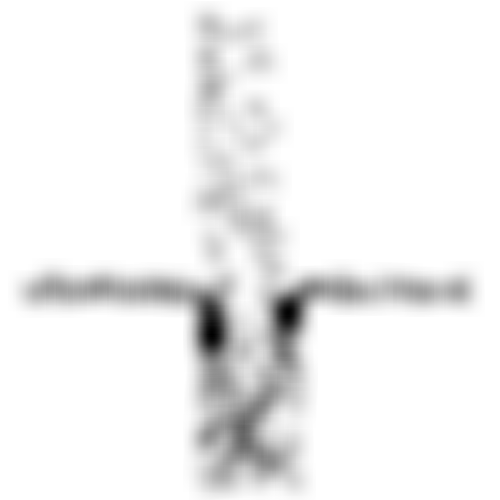

Values plotted in this chart, from the file beside it:
0.0000; 0.0000; 0.0000; 0.0000; 0.0000; 0.0000; 0.0000; 0.0000; 0.0000; 0.0000; 0.0000; 0.0000; 0.0000; 0.0000; 0.0000; 0.0000; 0.0000; 0.0000; 0.0000; 0.0000; 0.0000; 0.0000; 0.0000; 0.0000
0.0000; 0.0000; 0.0000; 0.0000; 0.0000; 0.0000; 0.0000; 0.0000; 0.0000; 0.0000; 0.0000; 0.0000; 0.0000; 0.0000; 0.0000; 0.0000; 0.0000; 0.0000; 0.0000; 0.0000; 0.0000; 0.0000; 0.0000; 0.0000
0.0000; 0.0000; 0.0000; 0.0000; 0.0000; 0.0000; 0.0000; 0.0000; 0.0000; 0.0000; 0.0000; 0.0000; 0.0000; 0.0000; 0.0000; 0.0000; 0.0000; 0.0000; 0.0000; 0.0000; 0.0000; 0.0000; 0.0000; 0.0000
0.0000; 0.0000; 0.0000; 0.0000; 0.0000; 0.0000; 0.0000; 0.0000; 0.0000; 0.0000; 0.0000; 0.0000; 0.0000; 0.0000; 0.0000; 0.0000; 0.0000; 0.0000; 0.0000; 0.0000; 0.0000; 0.0000; 0.0000; 0.0000
0.0000; 0.0000; 0.0000; 0.0000; 0.0000; 0.0000; 0.0000; 0.0000; 0.0000; 0.0000; 0.0000; 0.0000; 0.0000; 0.0000; 0.0000; 0.0000; 0.0000; 0.0000; 0.0000; 0.0000; 0.0000; 0.0000; 0.0000; 0.0000
0.0000; 0.0000; 0.0000; 0.0000; 0.0000; 0.0000; 0.0000; 0.0000; 0.0000; 0.0000; 0.0000; 0.0000; 0.0000; 0.0000; 0.0000; 0.0000; 0.0000; 0.0000; 0.0000; 0.0000; 0.0000; 0.0000; 0.0000; 0.0000
0.0000; 0.0000; 0.0000; 0.0000; 0.0000; 0.0000; 0.0000; 0.0000; 0.0000; 0.0000; 0.0000; 0.0000; 0.0000; 0.0000; 0.0000; 0.0000; 0.0000; 0.0000; 0.0000; 0.0000; 0.0000; 0.0000; 0.0000; 0.0000
0.0000; 0.0000; 0.0000; 0.0000; 0.0000; 0.0000; 0.0000; 0.0000; 0.0000; 0.0000; 0.0000; 0.0000; 0.0000; 0.0000; 0.0000; 0.0000; 0.0000; 0.0000; 0.0000; 0.0000; 0.0000; 0.0000; 0.0000; 0.0000
0.0000; 0.0000; 0.0000; 0.0000; 0.0000; 0.0000; 0.0000; 0.0000; 0.0000; 0.0000; 0.0000; 0.0000; 0.0000; 0.0000; 0.0000; 0.0000; 0.0000; 0.0000; 0.0000; 0.0000; 0.0000; 0.0000; 0.0000; 0.0000
0.0000; 0.0000; 0.0000; 0.0000; 0.0000; 0.0000; 0.0000; 0.0000; 0.0000; 0.0000; 0.0000; 0.0000; 0.0000; 0.0000; 0.0000; 0.0000; 0.0000; 0.0000; 0.0000; 0.0000; 0.0000; 0.0000; 0.0000; 0.0000
0.0000; 0.0000; 0.0000; 0.0000; 0.0000; 0.0000; 0.0000; 0.0000; 0.0000; 0.0000; 0.0000; 0.0000; 0.0000; 0.0000; 0.0000; 0.0000; 0.0000; 0.0000; 0.0000; 0.0000; 0.0000; 0.0000; 0.0000; 0.0000
0.0000; 0.0000; 0.0000; 0.0000; 0.0000; 0.0000; 0.0000; 0.0000; 0.0000; 0.0000; 0.0000; 0.0000; 0.0000; 0.0000; 0.0000; 0.0000; 0.0000; 0.0000; 0.0000; 0.0000; 0.0000; 0.0000; 0.0000; 0.0000
0.0000; 0.0000; 0.0000; 0.0000; 0.0000; 0.0000; 0.0000; 0.0000; 0.0000; 0.0000; 0.0000; 0.0000; 0.0000; 0.0000; 0.0000; 0.0000; 0.0000; 0.0000; 0.0000; 0.0000; 0.0000; 0.0000; 0.0000; 0.0000
0.0000; 0.0000; 0.0000; 0.0000; 0.0000; 0.0000; 0.0000; 0.0000; 0.0000; 0.0000; 0.0000; 0.0000; 0.0000; 0.0000; 0.0000; 0.0000; 0.0000; 0.0000; 0.0000; 0.0000; 0.0000; 0.0000; 0.0000; 0.0000
0.0000; 0.0000; 0.0000; 0.0000; 0.0000; 0.0000; 0.0000; 0.0000; 0.0000; 0.0000; 0.0000; 0.0000; 0.0000; 0.0000; 0.0000; 0.0000; 0.0000; 0.0000; 0.0000; 0.0000; 0.0000; 0.0000; 0.0000; 0.0000
0.0000; 0.0000; 0.0000; 0.0000; 0.0000; 0.0000; 0.0000; 0.0000; 0.0000; 0.0000; 0.0000; 0.0000; 0.0000; 0.0000; 0.0000; 0.0000; 0.0000; 0.0000; 0.0000; 0.0000; 0.0000; 0.0000; 0.0000; 0.0000
0.0000; 0.0000; 0.0000; 0.0000; 0.0000; 0.0000; 0.0000; 0.0000; 0.0000; 0.0000; 0.0000; 0.0000; 0.0000; 0.0000; 0.0000; 0.0000; 0.0000; 0.0000; 0.0000; 0.0000; 0.0000; 0.0000; 0.0000; 0.0000
0.0000; 0.0000; 0.0000; 0.0000; 0.0000; 0.0000; 0.0000; 0.0000; 0.0000; 0.0000; 0.0000; 0.0000; 0.0000; 0.0000; 0.0000; 0.0000; 0.0000; 0.0000; 0.0000; 0.0000; 0.0000; 0.0000; 0.0000; 0.0000
0.0000; 0.0000; 0.0000; 0.0000; 0.0000; 0.0000; 0.0000; 0.0000; 0.0000; 0.0000; 0.0000; 0.0000; 0.0000; 0.0000; 0.0000; 0.0000; 0.0000; 0.0000; 0.0000; 0.0000; 0.0000; 0.0000; 0.0000; 0.0000
0.0000; 0.0000; 0.0000; 0.0000; 0.0000; 0.0000; 0.0000; 0.0000; 0.0000; 0.0000; 0.0000; 0.0000; 0.0000; 0.0000; 0.0000; 0.0000; 0.0000; 0.0000; 0.0000; 0.0000; 0.0000; 0.0000; 0.0000; 0.0000
0.0000; 0.0000; 0.0000; 0.0000; 0.0000; 0.0000; 0.0000; 0.0000; 0.0000; 0.0000; 0.0000; 0.0000; 0.0000; 0.0000; 0.0000; 0.0000; 0.0000; 0.0000; 0.0000; 0.0000; 0.0000; 0.0000; 0.0000; 0.0000
0.0000; 0.0000; 0.0000; 0.0000; 0.0000; 0.0000; 0.0000; 0.0000; 0.0000; 0.0000; 0.0000; 0.0000; 0.0000; 0.0000; 0.0000; 0.0000; 0.0000; 0.0000; 0.0000; 0.0000; 0.0000; 0.0000; 0.0000; 0.0000
0.0000; 0.0000; 0.0000; 0.0000; 0.0000; 0.0000; 0.0000; 0.0000; 0.0000; 0.0000; 0.0000; 0.0000; 0.0000; 0.0000; 0.0000; 0.0000; 0.0000; 0.0000; 0.0000; 0.0000; 0.0000; 0.0000; 0.0000; 0.0000
0.0000; 0.0000; 0.0000; 0.0000; 0.0000; 0.0000; 0.0000; 0.0000; 0.0000; 0.0000; 0.0000; 0.0000; 0.0000; 0.0000; 0.0000; 0.0000; 0.0000; 0.0000; 0.0000; 0.0000; 0.0000; 0.0000; 0.0000; 0.0000
0.0000; 0.0000; 0.0000; 0.0000; 0.0000; 0.0000; 0.0000; 0.0000; 0.0000; 0.0000; 0.0000; 0.0000; 0.0000; 0.0000; 0.0000; 0.0000; 0.0000; 0.0000; 0.0000; 0.0000; 0.0000; 0.0000; 0.0000; 0.0000
0.0000; 0.0000; 0.0000; 0.0000; 0.0000; 0.0000; 0.0000; 0.0000; 0.0000; 0.0000; 0.0000; 0.0000; 0.0000; 0.0000; 0.0000; 0.0000; 0.0000; 0.0000; 0.0000; 0.0000; 0.0000; 0.0000; 0.0000; 0.0000
0.0000; 0.0000; 0.0000; 0.0000; 0.0000; 0.0000; 0.0000; 0.0000; 0.0000; 0.0000; 0.0000; 0.0000; 0.0000; 0.0000; 0.0000; 0.0000; 0.0000; 0.0000; 0.0000; 0.0000; 0.0000; 0.0000; 0.0000; 0.0000
0.0000; 0.0000; 0.0000; 0.0000; 0.0000; 0.0000; 0.0000; 0.0000; 0.0000; 0.0000; 0.0000; 0.0000; 0.0000; 0.0000; 0.0000; 0.0000; 0.0000; 0.0000; 0.0000; 0.0000; 0.0000; 0.0000; 0.0000; 0.0000
0.0000; 0.0000; 0.0000; 0.0000; 0.0000; 0.0000; 0.0000; 0.0000; 0.0000; 0.0000; 0.0000; 0.0000; 0.0000; 0.0000; 0.0000; 0.0000; 0.0000; 0.0000; 0.0000; 0.0000; 0.0000; 0.0000; 0.0000; 0.0000
0.0000; 0.0000; 0.0000; 0.0000; 0.0000; 0.0000; 0.0000; 0.0000; 0.0000; 0.0000; 0.0000; 0.0000; 0.0000; 0.0000; 0.0000; 0.0000; 0.0000; 0.0000; 0.0000; 0.0000; 0.0000; 0.0000; 0.0000; 0.0000
0.0000; 0.0000; 0.0000; 0.0000; 0.0000; 0.0000; 0.0000; 0.0000; 0.0000; 0.0000; 0.0000; 0.0000; 0.0000; 0.0000; 0.0000; 0.0000; 0.0000; 0.0000; 0.0000; 0.0000; 0.0000; 0.0000; 0.0000; 0.0000
0.0000; 0.0000; 0.0000; 0.0000; 0.0000; 0.0000; 0.0000; 0.0000; 0.0000; 0.0000; 0.0000; 0.0000; 0.0000; 0.0000; 0.0000; 0.0000; 0.0000; 0.0000; 0.0000; 0.0000; 0.0000; 0.0000; 0.0000; 0.0000
0.0000; 0.0000; 0.0000; 0.0000; 0.0000; 0.0000; 0.0000; 0.0000; 0.0000; 0.0000; 0.0000; 0.0000; 0.0000; 0.0000; 0.0000; 0.0000; 0.0000; 0.0000; 0.0000; 0.0000; 0.0000; 0.0000; 0.0000; 0.0000
0.0000; 0.0000; 0.0000; 0.0000; 0.0000; 0.0000; 0.0000; 0.0000; 0.0000; 0.0000; 0.0000; 0.0000; 0.0000; 0.0000; 0.0000; 0.0000; 0.0000; 0.0000; 0.0000; 0.0000; 0.0000; 0.0000; 0.0000; 0.0000
0.0000; 0.0000; 0.0000; 0.0000; 0.0000; 0.0000; 0.0000; 0.0000; 0.0000; 0.0000; 0.0000; 0.0000; 0.0000; 0.0000; 0.0000; 0.0000; 0.0000; 0.0000; 0.0000; 0.0000; 0.0000; 0.0000; 0.0000; 0.0000
0.0000; 0.0000; 0.0000; 0.0000; 0.0000; 0.0000; 0.0000; 0.0000; 0.0000; 0.0000; 0.0000; 0.0000; 0.0000; 0.0000; 0.0000; 0.0000; 0.0000; 0.0000; 0.0000; 0.0000; 0.0000; 0.0000; 0.0000; 0.0000
0.0000; 0.0000; 0.0000; 0.0000; 0.0000; 0.0000; 0.0000; 0.0000; 0.0000; 0.0000; 0.0000; 0.0000; 0.0000; 0.0000; 0.0000; 0.0000; 0.0000; 0.0000; 0.0000; 0.0000; 0.0000; 0.0000; 0.0000; 0.0000
0.0000; 0.0000; 0.0000; 0.0000; 0.0000; 0.0000; 0.0000; 0.0000; 0.0000; 0.0000; 0.0000; 0.0000; 0.0000; 0.0000; 0.0000; 0.0000; 0.0000; 0.0000; 0.0000; 0.0000; 0.0000; 0.0000; 0.0000; 0.0000
0.0000; 0.0000; 0.0000; 0.0000; 0.0000; 0.0000; 0.0000; 0.0000; 0.0000; 0.0000; 0.0000; 0.0000; 0.0000; 0.0000; 0.0000; 0.0000; 0.0000; 0.0000; 0.0000; 0.0000; 0.0000; 0.0000; 0.0000; 0.0000
0.0000; 0.0000; 0.0000; 0.0000; 0.0000; 0.0000; 0.0000; 0.0000; 0.0000; 0.0000; 0.0000; 0.0000; 0.0000; 0.0000; 0.0000; 0.0000; 0.0000; 0.0000; 0.0000; 0.0000; 0.0000; 0.0000; 0.0000; 0.0000
0.0000; 0.0000; 0.0000; 0.0000; 0.0000; 0.0000; 0.0000; 0.0000; 0.0000; 0.0000; 0.0000; 0.0000; 0.0000; 0.0000; 0.0000; 0.0000; 0.0000; 0.0000; 0.0000; 0.0000; 0.0000; 0.0000; 0.0000; 0.0000
0.0000; 0.0000; 0.0000; 0.0000; 0.0000; 0.0000; 0.0000; 0.0000; 0.0000; 0.0000; 0.0000; 0.0000; 0.0000; 0.0000; 0.0000; 0.0000; 0.0000; 0.0000; 0.0000; 0.0000; 0.0000; 0.0000; 0.0000; 0.0000
0.0000; 0.0000; 0.0000; 0.0000; 0.0000; 0.0000; 0.0000; 0.0000; 0.0000; 0.0000; 0.0000; 0.0000; 0.0000; 0.0000; 0.0000; 0.0000; 0.0000; 0.0000; 0.0000; 0.0000; 0.0000; 0.0000; 0.0000; 0.0000
0.0000; 0.0000; 0.0000; 0.0000; 0.0000; 0.0000; 0.0000; 0.0000; 0.0000; 0.0000; 0.0000; 0.0000; 0.0000; 0.0000; 0.0000; 0.0000; 0.0000; 0.0000; 0.0000; 0.0000; 0.0000; 0.0000; 0.0000; 0.0000
0.0000; 0.0000; 0.0000; 0.0000; 0.0000; 0.0000; 0.0000; 0.0000; 0.0000; 0.0000; 0.0000; 0.0000; 0.0000; 0.0000; 0.0000; 0.0000; 0.0000; 0.0000; 0.0000; 0.0000; 0.0000; 0.0000; 0.0000; 0.0000
0.0000; 0.0000; 0.0000; 0.0000; 0.0000; 0.0000; 0.0000; 0.0000; 0.0000; 0.0000; 0.0000; 0.0000; 0.0000; 0.0000; 0.0000; 0.0000; 0.0000; 0.0000; 0.0000; 0.0000; 0.0000; 0.0000; 0.0000; 0.0000
0.0000; 0.0000; 0.0000; 0.0000; 0.0000; 0.0000; 0.0000; 0.0000; 0.0000; 0.0000; 0.0000; 0.0000; 0.0000; 0.0000; 0.0000; 0.0000; 0.0000; 0.0000; 0.0000; 0.0000; 0.0000; 0.0000; 0.0000; 0.0000
0.0000; 0.0000; 0.0000; 0.0000; 0.0000; 0.0000; 0.0000; 0.0000; 0.0000; 0.0000; 0.0000; 0.0000; 0.0000; 0.0000; 0.0000; 0.0000; 0.0000; 0.0000; 0.0000; 0.0000; 0.0000; 0.0000; 0.0000; 0.0000
0.0000; 0.0000; 0.0000; 0.0000; 0.0000; 0.0000; 0.0000; 0.0000; 0.0000; 0.0000; 0.0000; 0.0000; 0.0000; 0.0000; 0.0000; 0.0000; 0.0000; 0.0000; 0.0000; 0.0000; 0.0000; 0.0000; 0.0000; 0.0000
0.0000; 0.0000; 0.0000; 0.0000; 0.0000; 0.0000; 0.0000; 0.0000; 0.0000; 0.0000; 0.0000; 0.0000; 0.0000; 0.0000; 0.0000; 0.0000; 0.0000; 0.0000; 0.0000; 0.0000; 0.0000; 0.0000; 0.0000; 0.0000
0.0000; 0.0000; 0.0000; 0.0000; 0.0000; 0.0000; 0.0000; 0.0000; 0.0000; 0.0000; 0.0000; 0.0000; 0.0000; 0.0000; 0.0000; 0.0000; 0.0000; 0.0000; 0.0000; 0.0000; 0.0000; 0.0000; 0.0000; 0.0000
0.0000; 0.0000; 0.0000; 0.0000; 0.0000; 0.0000; 0.0000; 0.0000; 0.0000; 0.0000; 0.0000; 0.0000; 0.0000; 0.0000; 0.0000; 0.0000; 0.0000; 0.0000; 0.0000; 0.0000; 0.0000; 0.0000; 0.0000; 0.0000
0.0000; 0.0000; 0.0000; 0.0000; 0.0000; 0.0000; 0.0000; 0.0000; 0.0000; 0.0000; 0.0000; 0.0000; 0.0000; 0.0000; 0.0000; 0.0000; 0.0000; 0.0000; 0.0000; 0.0000; 0.0000; 0.0000; 0.0000; 0.0000
0.0000; 0.0000; 0.0000; 0.0000; 0.0000; 0.0000; 0.0000; 0.0000; 0.0000; 0.0000; 0.0000; 0.0000; 0.0000; 0.0000; 0.0000; 0.0000; 0.0000; 0.0000; 0.0000; 0.0000; 0.0000; 0.0000; 0.0000; 0.0000
0.0000; 0.0000; 0.0000; 0.0000; 0.0000; 0.0000; 0.0000; 0.0000; 0.0000; 0.0000; 0.0000; 0.0000; 0.0000; 0.0000; 0.0000; 0.0000; 0.0000; 0.0000; 0.0000; 0.0000; 0.0000; 0.0000; 0.0000; 0.0000
0.0000; 0.0000; 0.0000; 0.0000; 0.0000; 0.0000; 0.0000; 0.0000; 0.0000; 0.0000; 0.0000; 0.0000; 0.0000; 0.0000; 0.0000; 0.0000; 0.0000; 0.0000; 0.0000; 0.0000; 0.0000; 0.0000; 0.0000; 0.0000
0.0000; 0.0000; 0.0000; 0.0000; 0.0000; 0.0000; 0.0000; 0.0000; 0.0000; 0.0000; 0.0000; 0.0000; 0.0000; 0.0000; 0.0000; 0.0000; 0.0000; 0.0000; 0.0000; 0.0000; 0.0000; 0.0000; 0.0000; 0.0000
0.0000; 0.0000; 0.0000; 0.0000; 0.0000; 0.0000; 0.0000; 0.0000; 0.0000; 0.0000; 0.0000; 0.0000; 0.0000; 0.0000; 0.0000; 0.0000; 0.0000; 0.0000; 0.0000; 0.0000; 0.0000; 0.0000; 0.0000; 0.0000
0.0000; 0.0000; 0.0000; 0.0000; 0.0000; 0.0000; 0.0000; 0.0000; 0.0000; 0.0000; 0.0000; 0.0000; 0.0000; 0.0000; 0.0000; 0.0000; 0.0000; 0.0000; 0.0000; 0.0000; 0.0000; 0.0000; 0.0000; 0.0000
0.0000; 0.0000; 0.0000; 0.0000; 0.0000; 0.0000; 0.0000; 0.0000; 0.0000; 0.0000; 0.0000; 0.0000; 0.0000; 0.0000; 0.0000; 0.0000; 0.0000; 0.0000; 0.0000; 0.0000; 0.0000; 0.0000; 0.0000; 0.0000
0.0000; 0.0000; 0.0000; 0.0000; 0.0000; 0.0000; 0.0000; 0.0000; 0.0000; 0.0000; 0.0000; 0.0000; 0.0000; 0.0000; 0.0000; 0.0000; 0.0000; 0.0000; 0.0000; 0.0000; 0.0000; 0.0000; 0.0000; 0.0000
... 439 more rows
